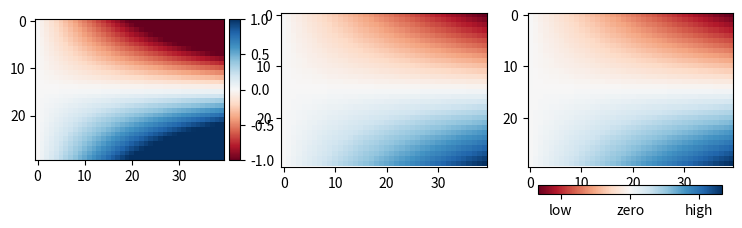

Generate this figure with matplotlib:
# Colorbars placed three ways next to the same image: an append_axes cax, an inset_axes cax, and axes_grid1's own colorbar.
import numpy as np
import matplotlib
matplotlib.use("agg")
import matplotlib.pyplot as plt
from mpl_toolkits.axes_grid1 import make_axes_locatable
from mpl_toolkits.axes_grid1.inset_locator import inset_axes

data = np.outer(np.linspace(-1, 1, 30), np.linspace(0, 2, 40))
fig, axs = plt.subplots(1, 3, figsize=(9, 3), dpi=60)
ims = [ax.imshow(data, cmap="RdBu", vmin=-2, vmax=2) for ax in axs]
cax0 = make_axes_locatable(axs[0]).append_axes("right", size="6%", pad=0.05)
cb0 = fig.colorbar(ims[0], cax=cax0)
cax1 = inset_axes(axs[1], width="5%", height="80%", loc="center left", bbox_to_anchor=(1.02, 0, 1, 1),
                  bbox_transform=axs[1].transAxes, borderpad=0)
cb1 = fig.colorbar(ims[1], cax=cax1, extend="both")
cax2 = inset_axes(axs[2], width="90%", height="6%", loc="lower center", borderpad=-2)
cb2 = fig.colorbar(ims[2], cax=cax2, orientation="horizontal", ticks=[-2, 0, 2])
fig.canvas.draw()
for cb in (cb0, cb1, cb2):
    print(cb.orientation, [round(v, 3) for v in cb.ax.get_position().bounds], [round(t, 2) for t in cb.get_ticks()])
print(cb1.extend, len(cb1._extend_patches), cb2.ax.get_xticklabels()[0].get_text())
ims[0].set_clim(-1, 1)
fig.canvas.draw()
print([round(t, 2) for t in cb0.get_ticks()], [round(v, 2) for v in cb0.ax.get_ylim()])
fig.savefig("colorbars_grid1.png")
cb2.set_ticks([-1.5, 0, 1.5], labels=["low", "zero", "high"])
fig.canvas.draw()
print([t.get_text() for t in cb2.ax.get_xticklabels()])
cb1.remove()
print(len(fig.axes), cax1 in fig.axes)
